Run: headless pygame with SDL's dummy video driver; simulated clock (each Clock.tick advances the game by its frame time, no real sleeping); random seed 0; keys injected as events and as key.get_pressed() state; no mouse input.
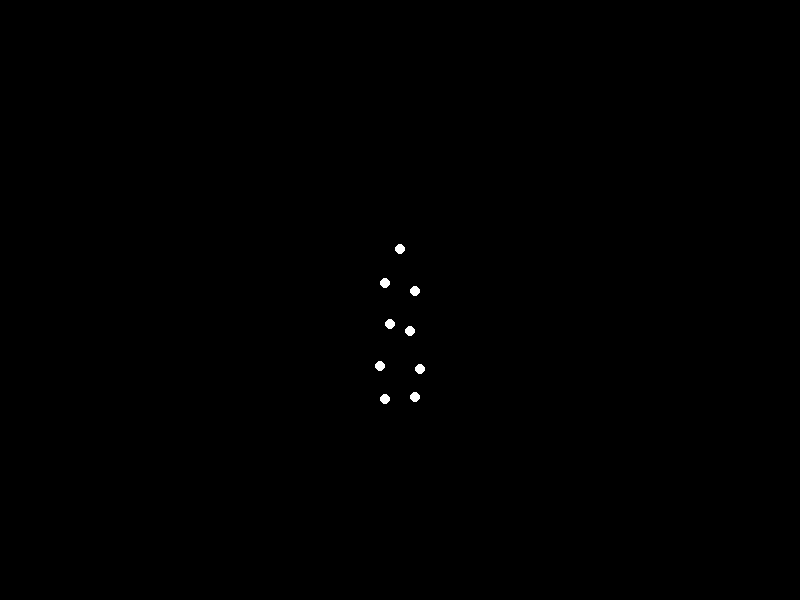
Frame 1 of 4 · flips 1–60 · no input
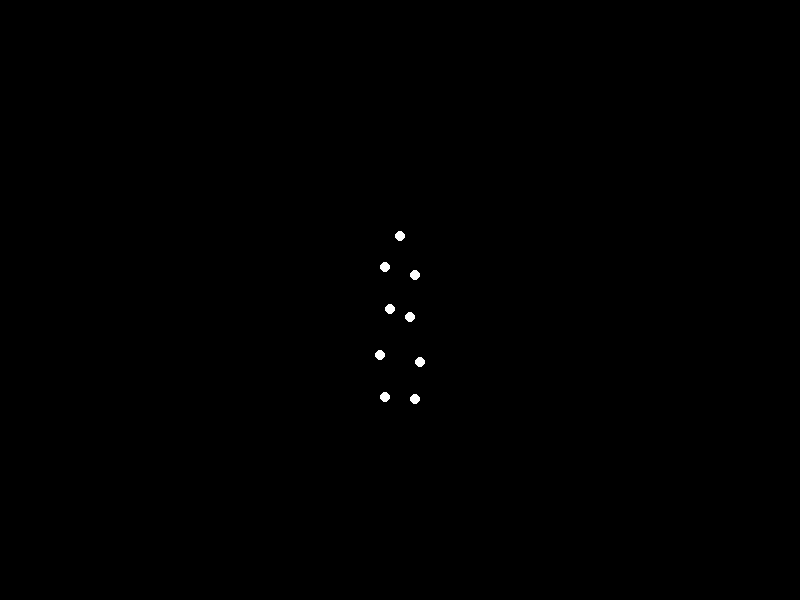
Frame 2 of 4 · flips 61–180 · tapped SPACE, RETURN · held RIGHT (→), D
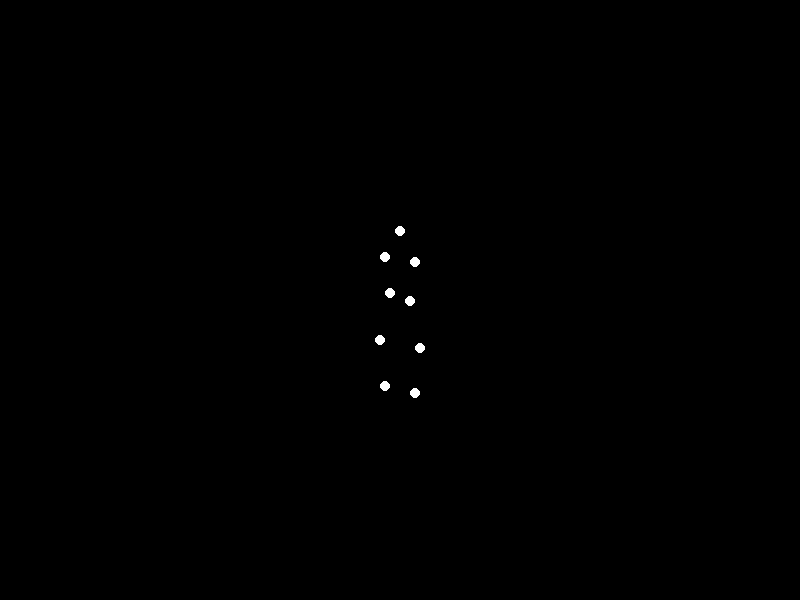
Frame 3 of 4 · flips 181–300 · held DOWN (↓), S
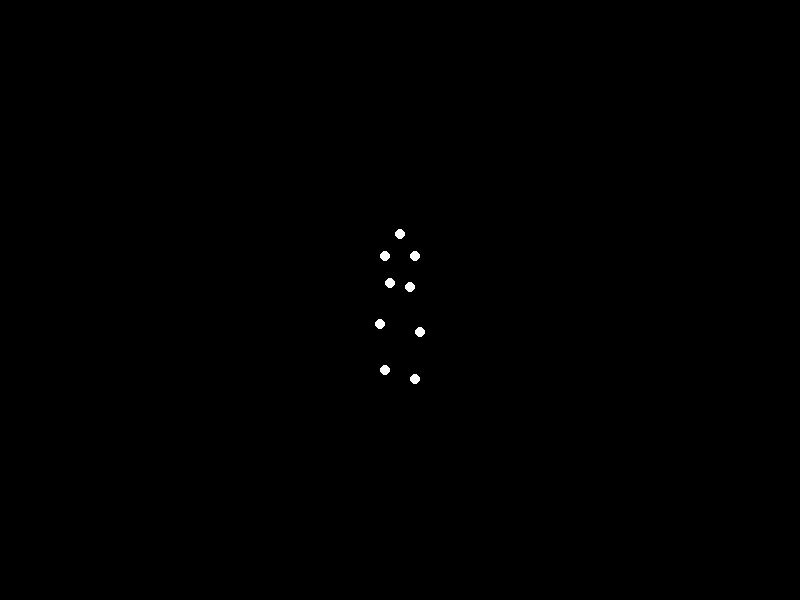
Frame 4 of 4 · flips 301–420 · held LEFT (←), A, UP (↑), W

The pygame program that drew these frames:


import pygame
import math

# Initialize Pygame
pygame.init()

# Constants
SCREEN_WIDTH = 800
SCREEN_HEIGHT = 600
POINT_RADIUS = 5
BACKGROUND_COLOR = (0, 0, 0)
POINT_COLOR = (255, 255, 255)
FPS = 30

# Create the display
screen = pygame.display.set_mode((SCREEN_WIDTH, SCREEN_HEIGHT))
pygame.display.set_caption("Point-Light Stimulus Animation")

# Define the points for the happy man's limbs and head
def get_point_positions(frame):
    # Define a basic structure for the happy man
    # Adjust these points for a forward roll motion
    positions = [
        (SCREEN_WIDTH//2, SCREEN_HEIGHT//2 - 40),  # Head
        (SCREEN_WIDTH//2 - 15, SCREEN_HEIGHT//2 - 15),  # Left hand
        (SCREEN_WIDTH//2 + 15, SCREEN_HEIGHT//2 - 15),  # Right hand
        (SCREEN_WIDTH//2 - 10, SCREEN_HEIGHT//2 + 10),  # Left elbow
        (SCREEN_WIDTH//2 + 10, SCREEN_HEIGHT//2 + 10),  # Right elbow
        (SCREEN_WIDTH//2 - 20, SCREEN_HEIGHT//2 + 40),  # Left knee
        (SCREEN_WIDTH//2 + 20, SCREEN_HEIGHT//2 + 40),  # Right knee
        (SCREEN_WIDTH//2 - 15, SCREEN_HEIGHT//2 + 70),  # Left foot
        (SCREEN_WIDTH//2 + 15, SCREEN_HEIGHT//2 + 70),  # Right foot
    ]

    # Add forward roll motion by modifying y-positions over frames
    roll_amplitude = 30
    for i in range(len(positions)):
        y_offset = int(roll_amplitude * math.sin((frame / 10.0) + (i * 0.3)))
        positions[i] = (positions[i][0], positions[i][1] + y_offset)
        
    return positions

# Main loop
running = True
frame_count = 0
clock = pygame.time.Clock()

while running:
    for event in pygame.event.get():
        if event.type == pygame.QUIT:
            running = False
            
    screen.fill(BACKGROUND_COLOR)  # Fill background

    point_positions = get_point_positions(frame_count)

    # Draw all points
    for pos in point_positions:
        pygame.draw.circle(screen, POINT_COLOR, pos, POINT_RADIUS)

    pygame.display.flip()  # Update the display
    frame_count += 1
    clock.tick(FPS)  # Maintain frame rate

pygame.quit()
